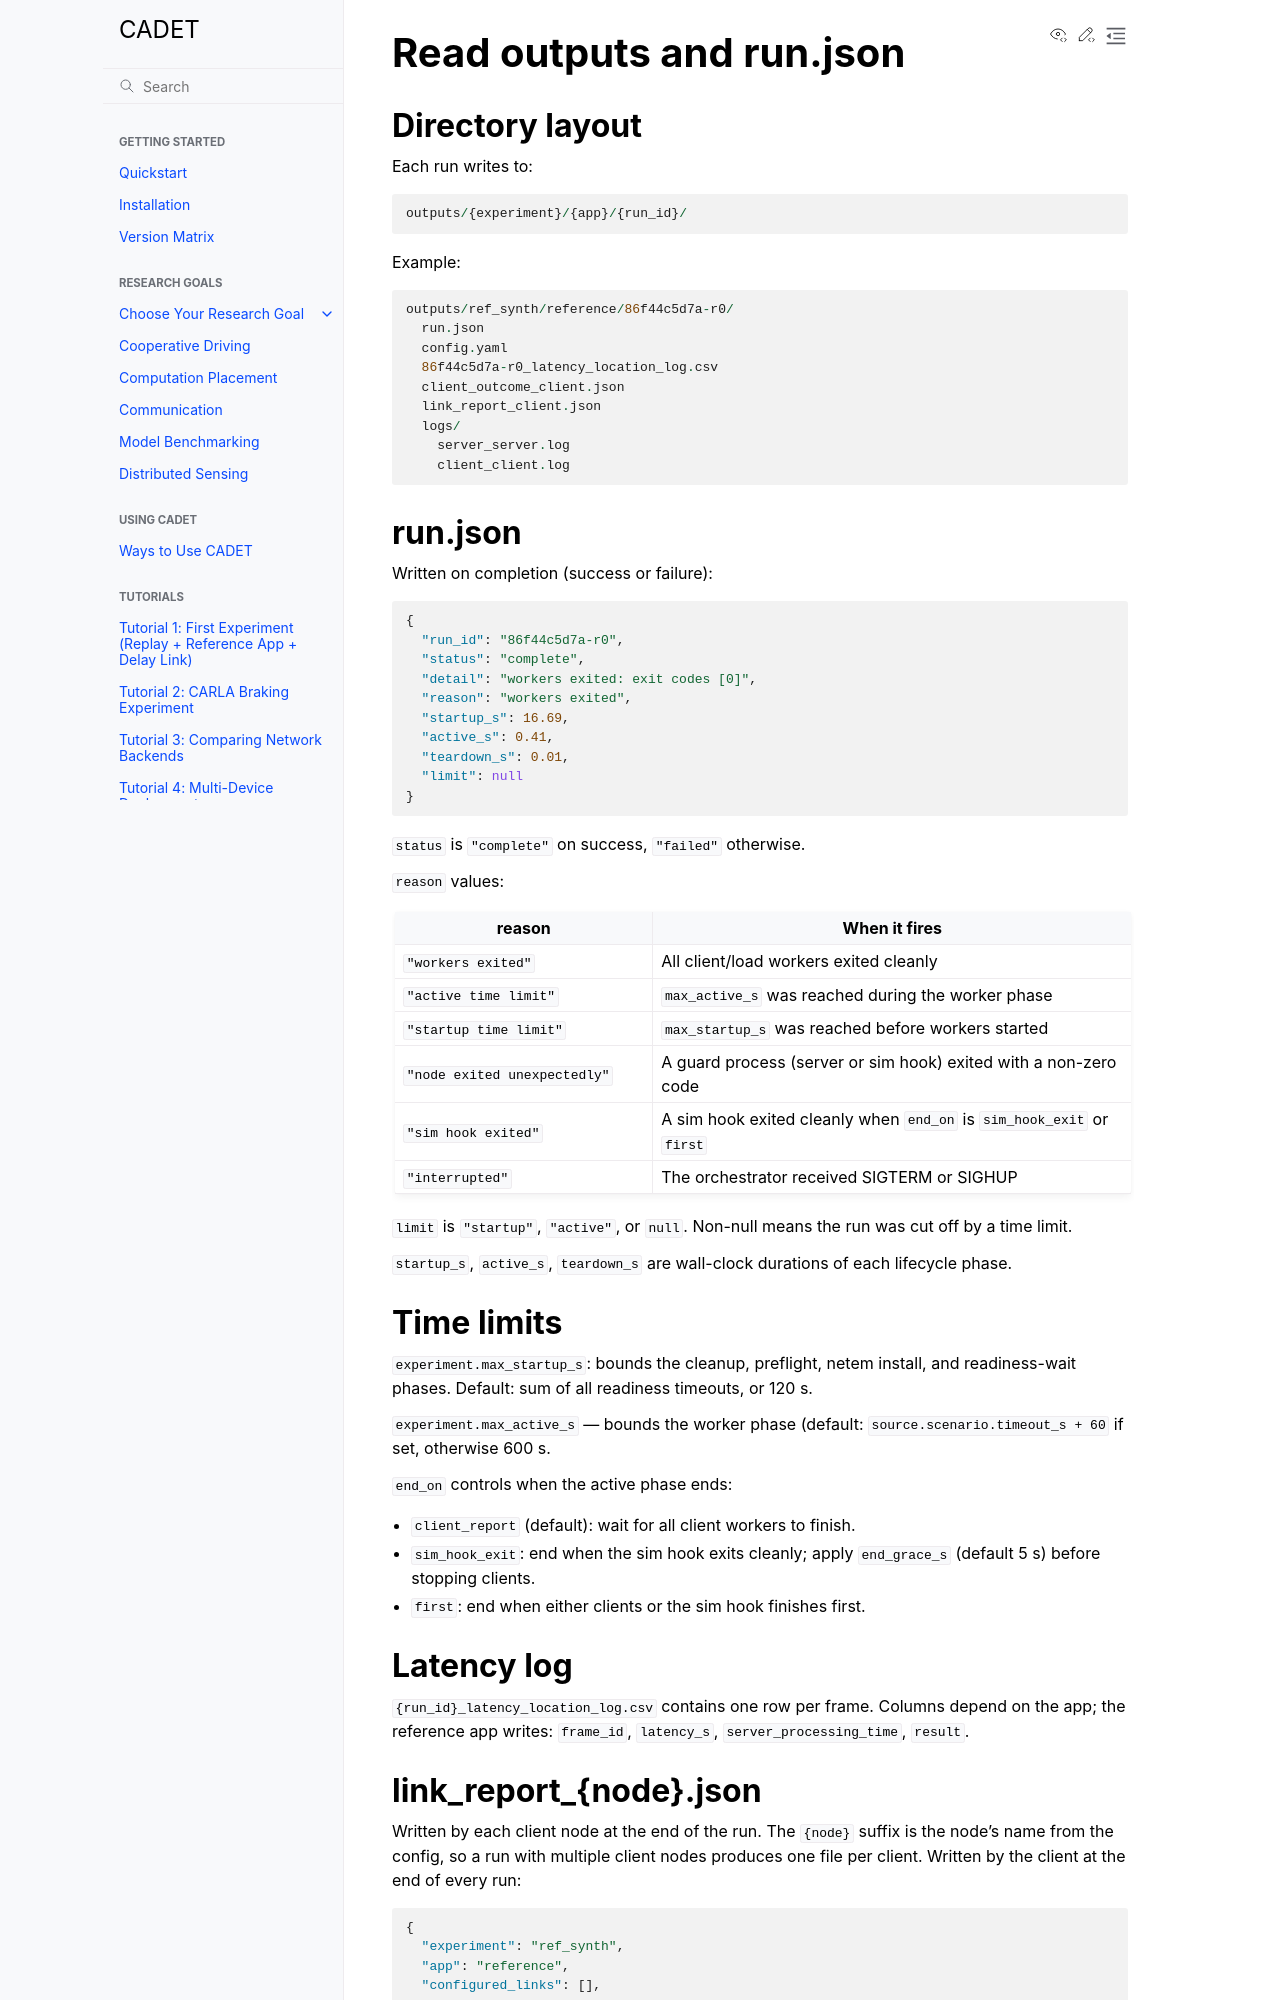

repository: nesl/cadet · page: howto/outputs.html · generator: sphinx

Read outputs and run.json
=========================

Directory layout
----------------

Each run writes to::

    outputs/{experiment}/{app}/{run_id}/

Example::

    outputs/ref_synth/reference/86f44c5d7a-r0/
      run.json
      config.yaml
      86f44c5d7a-r0_latency_location_log.csv
      client_outcome_client.json
      link_report_client.json
      logs/
        server_server.log
        client_client.log

run.json
--------

Written on completion (success or failure):

.. code-block:: json

   {
     "run_id": "86f44c5d7a-r0",
     "status": "complete",
     "detail": "workers exited: exit codes [0]",
     "reason": "workers exited",
     "startup_s": 16.69,
     "active_s": 0.41,
     "teardown_s": 0.01,
     "limit": null
   }

``status`` is ``"complete"`` on success, ``"failed"`` otherwise.

``reason`` values:

.. list-table::
   :header-rows: 1
   :widths: 35 65

   * - reason
     - When it fires
   * - ``"workers exited"``
     - All client/load workers exited cleanly
   * - ``"active time limit"``
     - ``max_active_s`` was reached during the worker phase
   * - ``"startup time limit"``
     - ``max_startup_s`` was reached before workers started
   * - ``"node exited unexpectedly"``
     - A guard process (server or sim hook) exited with a non-zero code
   * - ``"sim hook exited"``
     - A sim hook exited cleanly when ``end_on`` is ``sim_hook_exit`` or ``first``
   * - ``"interrupted"``
     - The orchestrator received SIGTERM or SIGHUP

``limit`` is ``"startup"``, ``"active"``, or ``null``. Non-null means the
run was cut off by a time limit.

``startup_s``, ``active_s``, ``teardown_s`` are wall-clock durations of
each lifecycle phase.

Time limits
-----------

``experiment.max_startup_s``: bounds the cleanup, preflight, netem
install, and readiness-wait phases. Default: sum of all readiness timeouts,
or 120 s.

``experiment.max_active_s`` — bounds the worker phase (default:
``source.scenario.timeout_s + 60`` if set, otherwise 600 s.

``end_on`` controls when the active phase ends:

- ``client_report`` (default): wait for all client workers to finish.
- ``sim_hook_exit``: end when the sim hook exits cleanly; apply
  ``end_grace_s`` (default 5 s) before stopping clients.
- ``first``: end when either clients or the sim hook finishes first.

Latency log
-----------

``{run_id}_latency_location_log.csv`` contains one row per frame. Columns
depend on the app; the reference app writes: ``frame_id``, ``latency_s``,
``server_processing_time``, ``result``.
